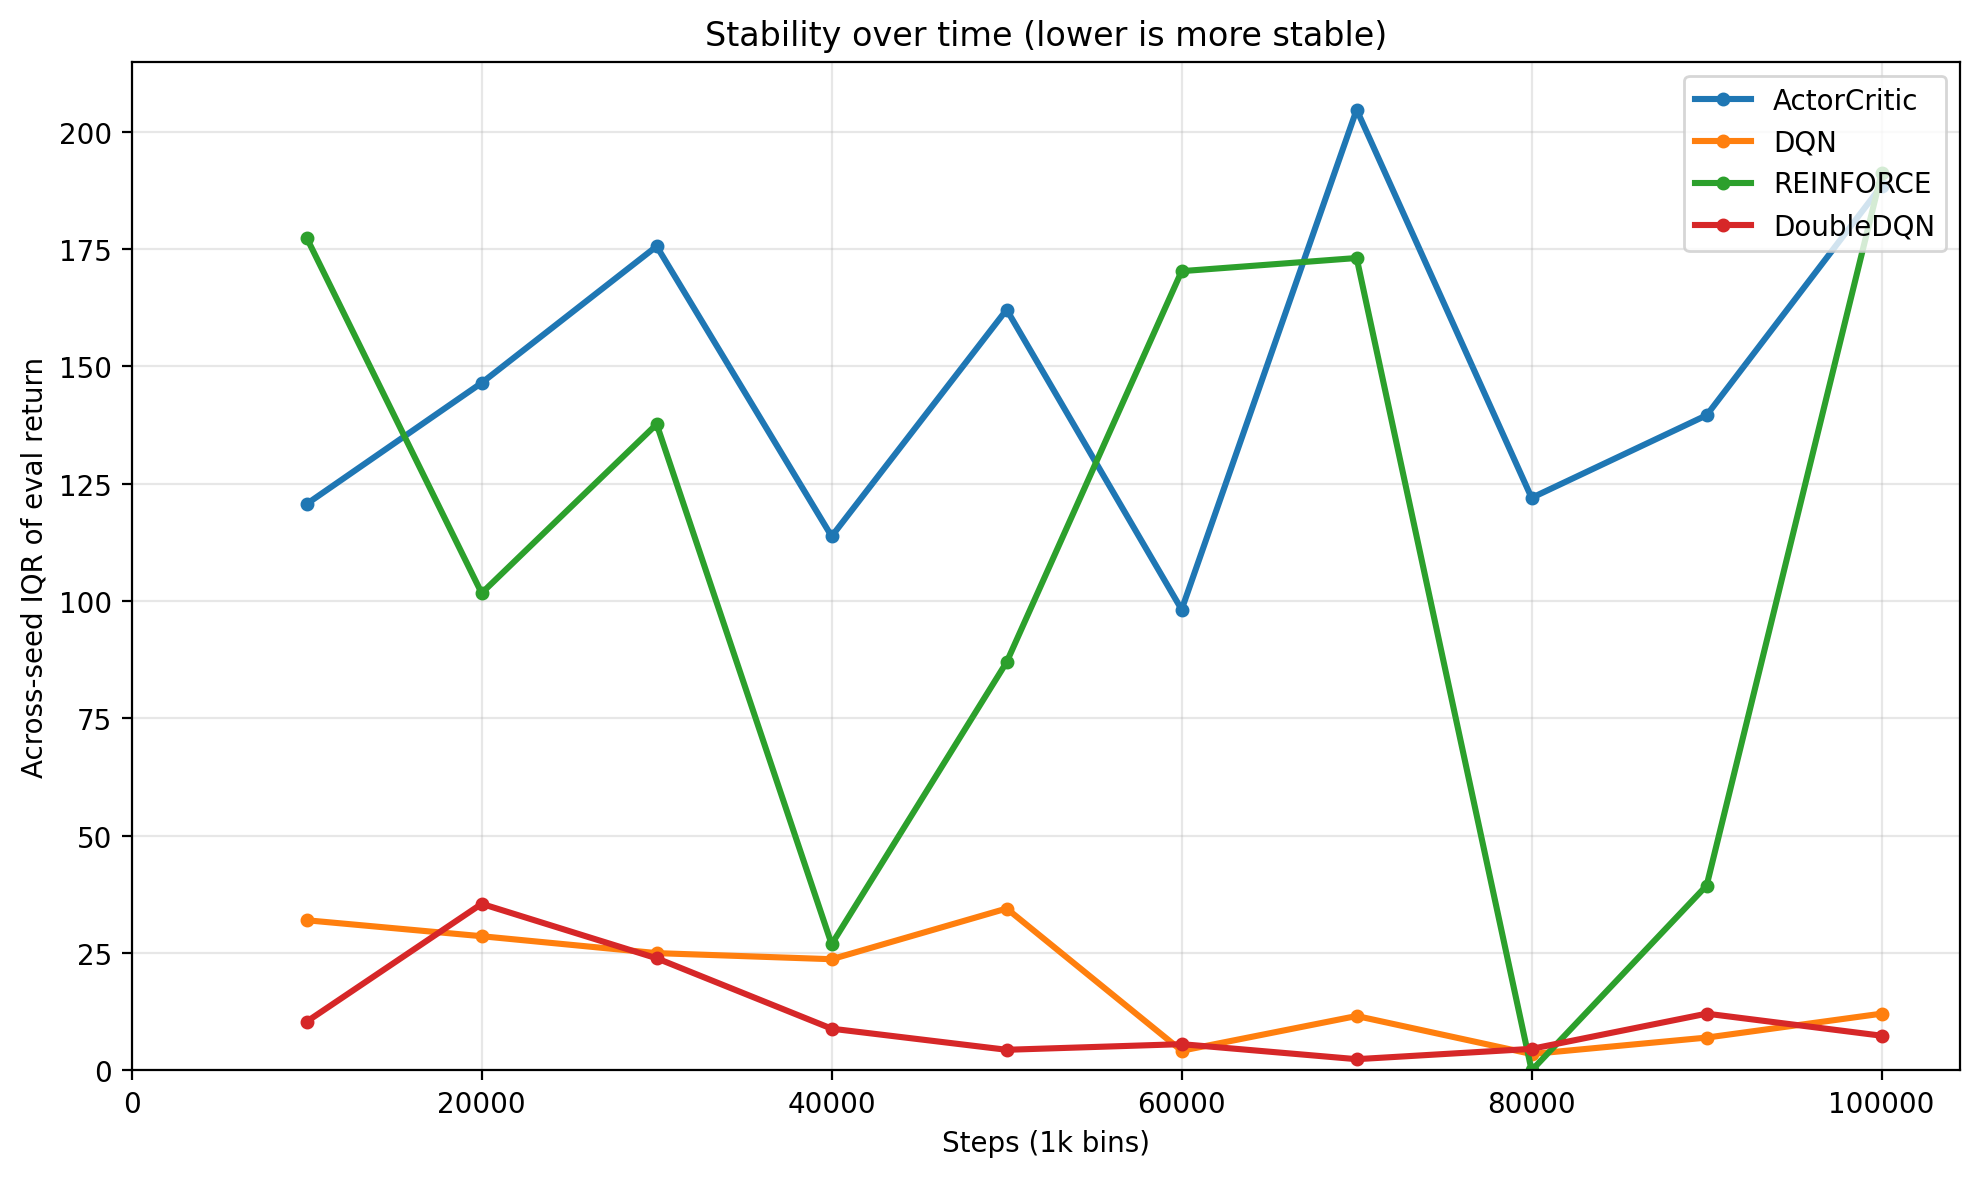

Data behind this chart, as committed beside it:
algo, step_bin, across_seed_iqr, across_seed_std, n_seeds
ActorCritic, 10000, 120.7, 104.3, 3
ActorCritic, 20000, 146.5, 138.1, 3
ActorCritic, 30000, 175.6, 159.3, 3
ActorCritic, 40000, 113.8, 93.12, 3
ActorCritic, 50000, 162.1, 139.5, 3
ActorCritic, 60000, 98.2, 92.58, 3
ActorCritic, 70000, 204.7, 188.7, 3
ActorCritic, 80000, 122.0, 100.9, 3
ActorCritic, 90000, 139.6, 128.7, 3
ActorCritic, 100000, 188.5, 155.3, 3
DQN, 10000, 32.0, 26.18, 3
DQN, 20000, 28.6, 23.37, 3
DQN, 30000, 25.0, 20.74, 3
DQN, 40000, 23.7, 19.59, 3
DQN, 50000, 34.5, 29.66, 3
DQN, 60000, 4.2, 3.533, 3
DQN, 70000, 11.6, 9.999, 3
DQN, 80000, 3.5, 2.968, 3
DQN, 90000, 7.0, 5.778, 3
DQN, 100000, 12.1, 10.19, 3
DoubleDQN, 10000, 10.4, 9.451, 3
DoubleDQN, 20000, 35.5, 29.52, 3
DoubleDQN, 30000, 23.9, 20.06, 3
DoubleDQN, 40000, 8.9, 7.301, 3
DoubleDQN, 50000, 4.4, 3.861, 3
DoubleDQN, 60000, 5.6, 4.669, 3
DoubleDQN, 70000, 2.4, 2.04, 3
DoubleDQN, 80000, 4.6, 3.761, 3
DoubleDQN, 90000, 12.1, 9.912, 3
DoubleDQN, 100000, 7.4, 6.388, 3
REINFORCE, 10000, 177.4, 144.9, 3
REINFORCE, 20000, 101.7, 95.7, 3
REINFORCE, 30000, 137.7, 129, 3
REINFORCE, 40000, 26.9, 25.36, 3
REINFORCE, 50000, 87.0, 71.04, 3
REINFORCE, 60000, 170.3, 160.6, 3
REINFORCE, 70000, 173.1, 163.2, 3
REINFORCE, 80000, 0.0, 0.0, 3
REINFORCE, 90000, 39.4, 37.15, 3
REINFORCE, 100000, 191.2, 180.3, 3
